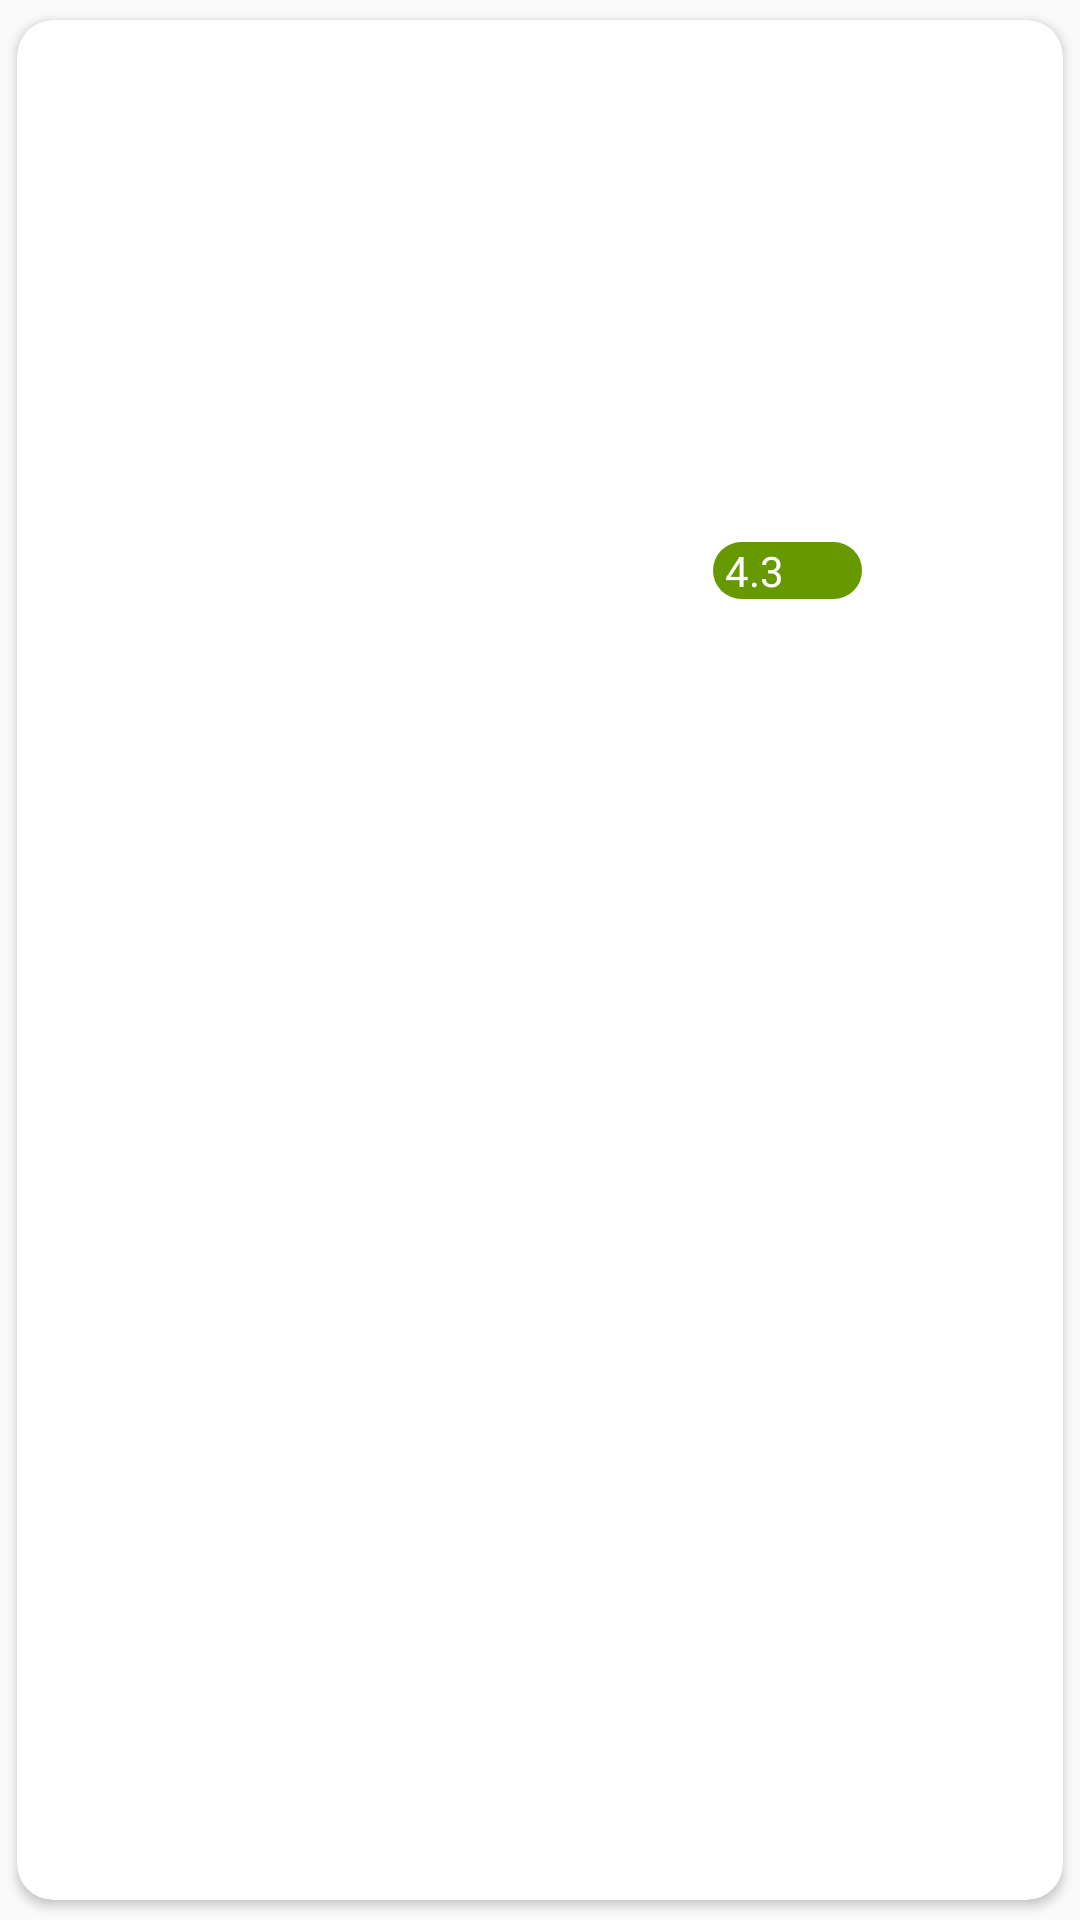

This screen was rendered from an Android layout file. Write that file and the resources it references.
<!-- AndroidManifest.xml: application theme Theme.CloudKitchen.NoActionBar -->
<!-- res/layout/meals_list_row.xml -->
<?xml version="1.0" encoding="utf-8"?>
<androidx.cardview.widget.CardView xmlns:android="http://schemas.android.com/apk/res/android"
    xmlns:app="http://schemas.android.com/apk/res-auto"
    xmlns:card_view="http://schemas.android.com/tools"
    android:id="@+id/kitchen_card_view"
    android:layout_width="match_parent"
    android:layout_height="wrap_content"
    android:layout_marginStart="12dp"
    android:layout_marginEnd="12dp"
    app:cardUseCompatPadding="true"
    card_view:cardElevation="9dp"
    card_view:cardUseCompatPadding="true"
    android:outlineAmbientShadowColor="@color/black"
    android:outlineSpotShadowColor="@color/black"
    app:cardCornerRadius="12dp"
    android:layout_marginBottom="12dp">

<RelativeLayout
    android:layout_width="match_parent"
    android:layout_height="wrap_content">


    <ImageView
        android:id="@+id/meals_image"
        android:layout_width="match_parent"
        android:layout_height="160dp"
        android:layout_alignParentStart="true"
        android:adjustViewBounds="true"
        android:scaleType="centerCrop"
      />

    <LinearLayout
        android:layout_width="match_parent"
        android:layout_height="wrap_content"
        android:orientation="horizontal"
        android:layout_below="@+id/meals_image"
        android:weightSum="3"
        android:layout_marginTop="4dp"
        android:background="@drawable/shape_collection"
        android:padding="2dp">

       <LinearLayout
           android:layout_width="match_parent"
           android:layout_height="wrap_content"
           android:layout_weight="1"
           android:padding="4dp"
           android:orientation="vertical">

            <TextView
                android:id="@+id/kitchen_title_txt"
                android:layout_width="wrap_content"
                android:layout_height="wrap_content"
                android:textSize="18sp"
                style="@style/SetPoppinsSemiBoldFont"
                android:textColor="@color/colorPrimary"
                android:textAlignment="textStart"
                android:textStyle="bold" />

            <TextView
                android:id="@+id/kitchen_title_desc"
                android:layout_width="wrap_content"
                android:layout_height="wrap_content"
                android:textSize="14sp"
                style="@style/SetPoppinsRegularFont"
                android:textColor="@color/black"
                 />

       </LinearLayout>

        <LinearLayout
            android:id="@+id/details"
            android:layout_width="match_parent"
            android:layout_height="wrap_content"
            android:layout_weight="1"
            android:layout_marginEnd="4dp"
            android:orientation="vertical">

            <RelativeLayout
                android:layout_width="wrap_content"
                android:layout_height="wrap_content"
                android:layout_marginTop="8dp"
                android:background="@drawable/rating_round">

                <TextView
                    android:id="@+id/rating_txt"
                    android:layout_width="wrap_content"
                    android:layout_height="wrap_content"
                    android:layout_alignParentStart="true"
                    android:layout_centerInParent="true"
                    android:text="4.3"
                    android:layout_marginStart="4dp"
                    android:textColor="@color/white" />

                <ImageView
                    android:layout_width="18dp"
                    android:layout_height="18dp"
                    android:layout_marginEnd="8dp"
                    android:layout_toEndOf="@+id/rating_txt"
                    android:src="@drawable/rating_star" />

            </RelativeLayout>

            <TextView
                android:id="@+id/cost_txt"
                android:layout_width="wrap_content"
                android:layout_height="wrap_content"
                style="@style/SetPoppinsRegularFont"
                android:layout_marginEnd="4dp"
                android:textAlignment="textStart"
                android:textSize="14sp"/>

            <TextView
                android:id="@+id/delivery_time_txt"
                android:layout_width="wrap_content"
                android:layout_height="wrap_content"
                style="@style/SetPoppinsRegularFont"
                android:textAlignment="textStart"
                android:layout_marginEnd="4dp"
                android:textSize="14sp"/>

        </LinearLayout>

    </LinearLayout>

</RelativeLayout>
</androidx.cardview.widget.CardView>
<!-- resources referenced by this layout -->
<resources>
  <color name="black">#FF000000</color>
  <color name="colorPrimary">#F5BE00</color>
  <color name="white">#FFFFFFFF</color>
  <!-- drawable rating_round (drawable) -->
  <?xml version="1.0" encoding="utf-8"?>
  <selector xmlns:android="http://schemas.android.com/apk/res/android">
      <item android:state_checked="false">
          <shape android:shape="rectangle">
              <corners android:radius="120dp" />
              <solid android:color="@android:color/holo_green_dark" />
          </shape>
      </item>
  </selector>
  <!-- drawable shape_collection (drawable) -->
  <?xml version="1.0" encoding="utf-8"?>
  <selector xmlns:android="http://schemas.android.com/apk/res/android">
      <item android:state_checked="false">
          <shape android:shape="rectangle">
              <corners android:bottomRightRadius="20dp"
                  android:topLeftRadius="20dp"/>
              <size android:height="5dp" />
              <solid android:color="@color/white" />
          </shape>
      </item>
  </selector>
  <style name="SetPoppinsRegularFont">
          <item name="android:fontFamily">@font/poppins_regular</item>
          <item name="android:textSize">16sp</item>
      </style>
  <style name="SetPoppinsSemiBoldFont">
          <item name="android:fontFamily">@font/poppins_semi_bold</item>
          <item name="android:textSize">16sp</item>
      </style>
  <style name="Theme.CloudKitchen.NoActionBar">
          <item name="windowActionBar">false</item>
          <item name="windowNoTitle">true</item>
  
      </style>
</resources>
